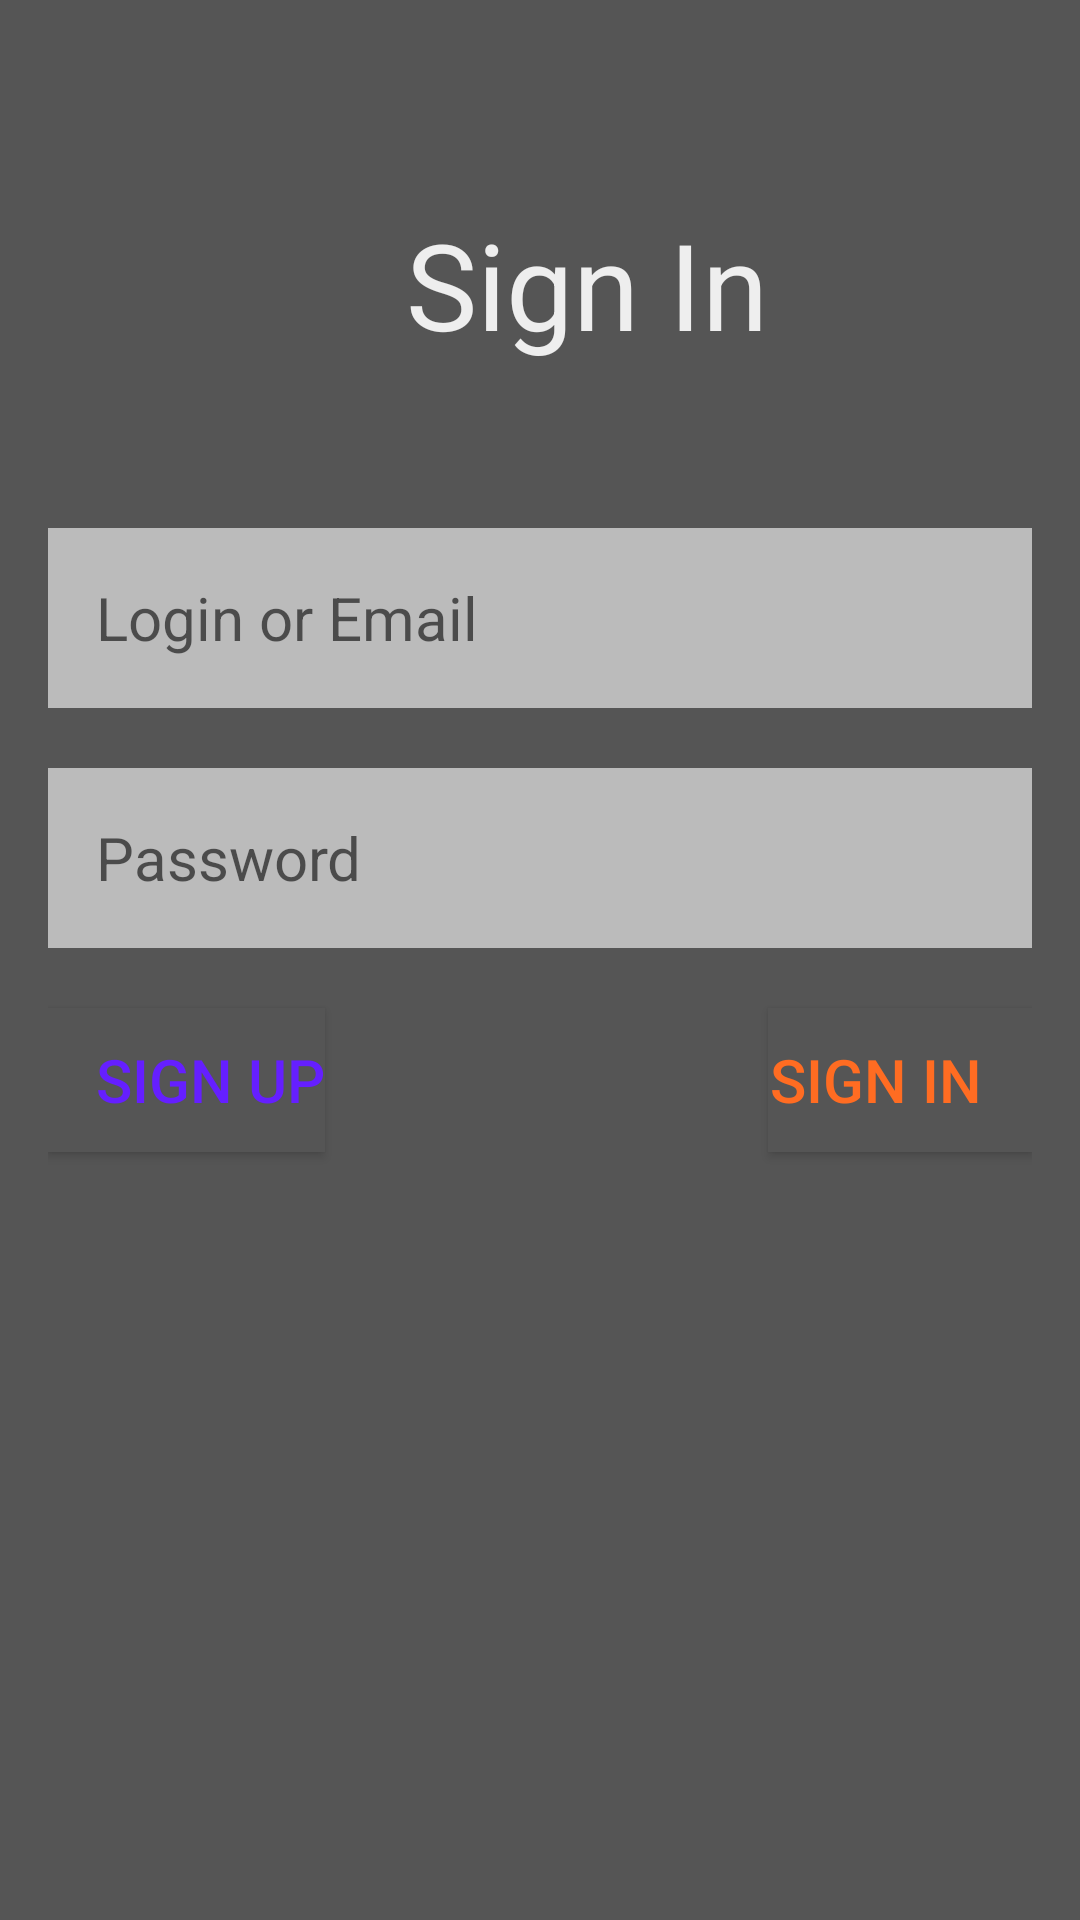

Reconstruct the res/layout file that produces this screen, plus the resources it refers to.
<!-- AndroidManifest.xml: application theme AppTheme -->
<!-- res/layout/activity_log_in.xml -->
<?xml version="1.0" encoding="utf-8"?>
<RelativeLayout
    xmlns:android="http://schemas.android.com/apk/res/android"
    xmlns:app="http://schemas.android.com/apk/res-auto"
    xmlns:tools="http://schemas.android.com/tools"
    android:layout_width="match_parent"
    android:padding="16dp"
    android:layout_height="match_parent"
    tools:context="bigbottleapps.fluffer1.Fragments.RegisterOrLogInActivityFragments.LogInFragment"
    android:background="#555555">

    <EditText
        android:layout_marginTop="160dp"
        android:layout_width="match_parent"
        android:layout_height="60dp"
        android:background="#bbb"
        android:hint="@string/login_email"
        android:padding="16dp"
        android:textSize="20dp"
        android:inputType="textEmailAddress"
        android:id="@+id/loginoremailET"
        />
    <EditText
        android:layout_marginTop="240dp"
        android:layout_width="match_parent"
        android:layout_height="60dp"
        android:background="#bbb"
        android:hint="@string/tip_password"
        android:inputType="textPassword"
        android:padding="16dp"
        android:textSize="20dp"
        android:id="@+id/passwordET2"
        />

    <TextView
        android:id="@+id/textView"
        android:layout_width="wrap_content"
        android:layout_height="wrap_content"
        android:textSize="40dp"
        android:textColor="#eeeeee"
        android:text="@string/title_login"
        android:layout_alignParentTop="true"
        android:layout_toStartOf="@+id/logB"
        android:layout_marginTop="52dp" />

    <Button
        android:id="@+id/logB"
        android:layout_width="wrap_content"
        android:layout_height="wrap_content"
        android:layout_alignParentEnd="true"
        android:layout_below="@+id/passwordET2"
        android:layout_marginTop="20dp"
        android:text="@string/button_login"
        android:paddingRight="16dp"
        android:background="#555"
        android:textColor="#ff6c22"
        android:textSize="20dp" />

    <Button
        android:id="@+id/regB"
        android:layout_width="wrap_content"
        android:layout_height="wrap_content"
        android:layout_alignParentStart="true"
        android:layout_below="@+id/passwordET2"
        android:background="#555"
        android:textSize="20dp"
        android:paddingLeft="16dp"
        android:layout_marginTop="20dp"
        android:textColor="@color/blue"
        android:text="@string/registration" />
</RelativeLayout>
<!-- resources referenced by this layout -->
<resources>
  <color name="blue">#651fff</color>
  <string name="button_login">Sign In</string>
  <string name="login_email">Login or Email</string>
  <string name="registration">Sign Up</string>\
  <string name="tip_password">Password</string>
  <string name="title_login">Sign In</string>
  <style name="AppTheme" parent="Theme.AppCompat.Light.NoActionBar">
          
          <item name="colorPrimary">@color/progress_bar</item>
          <item name="colorPrimaryDark">@color/background_color</item>
          <item name="colorAccent">@color/colorAccent</item>
      </style>
  <color name="progress_bar">#ffa000</color>
  <color name="background_color">#666</color>
  <color name="colorAccent">#0d00ff</color>
</resources>
